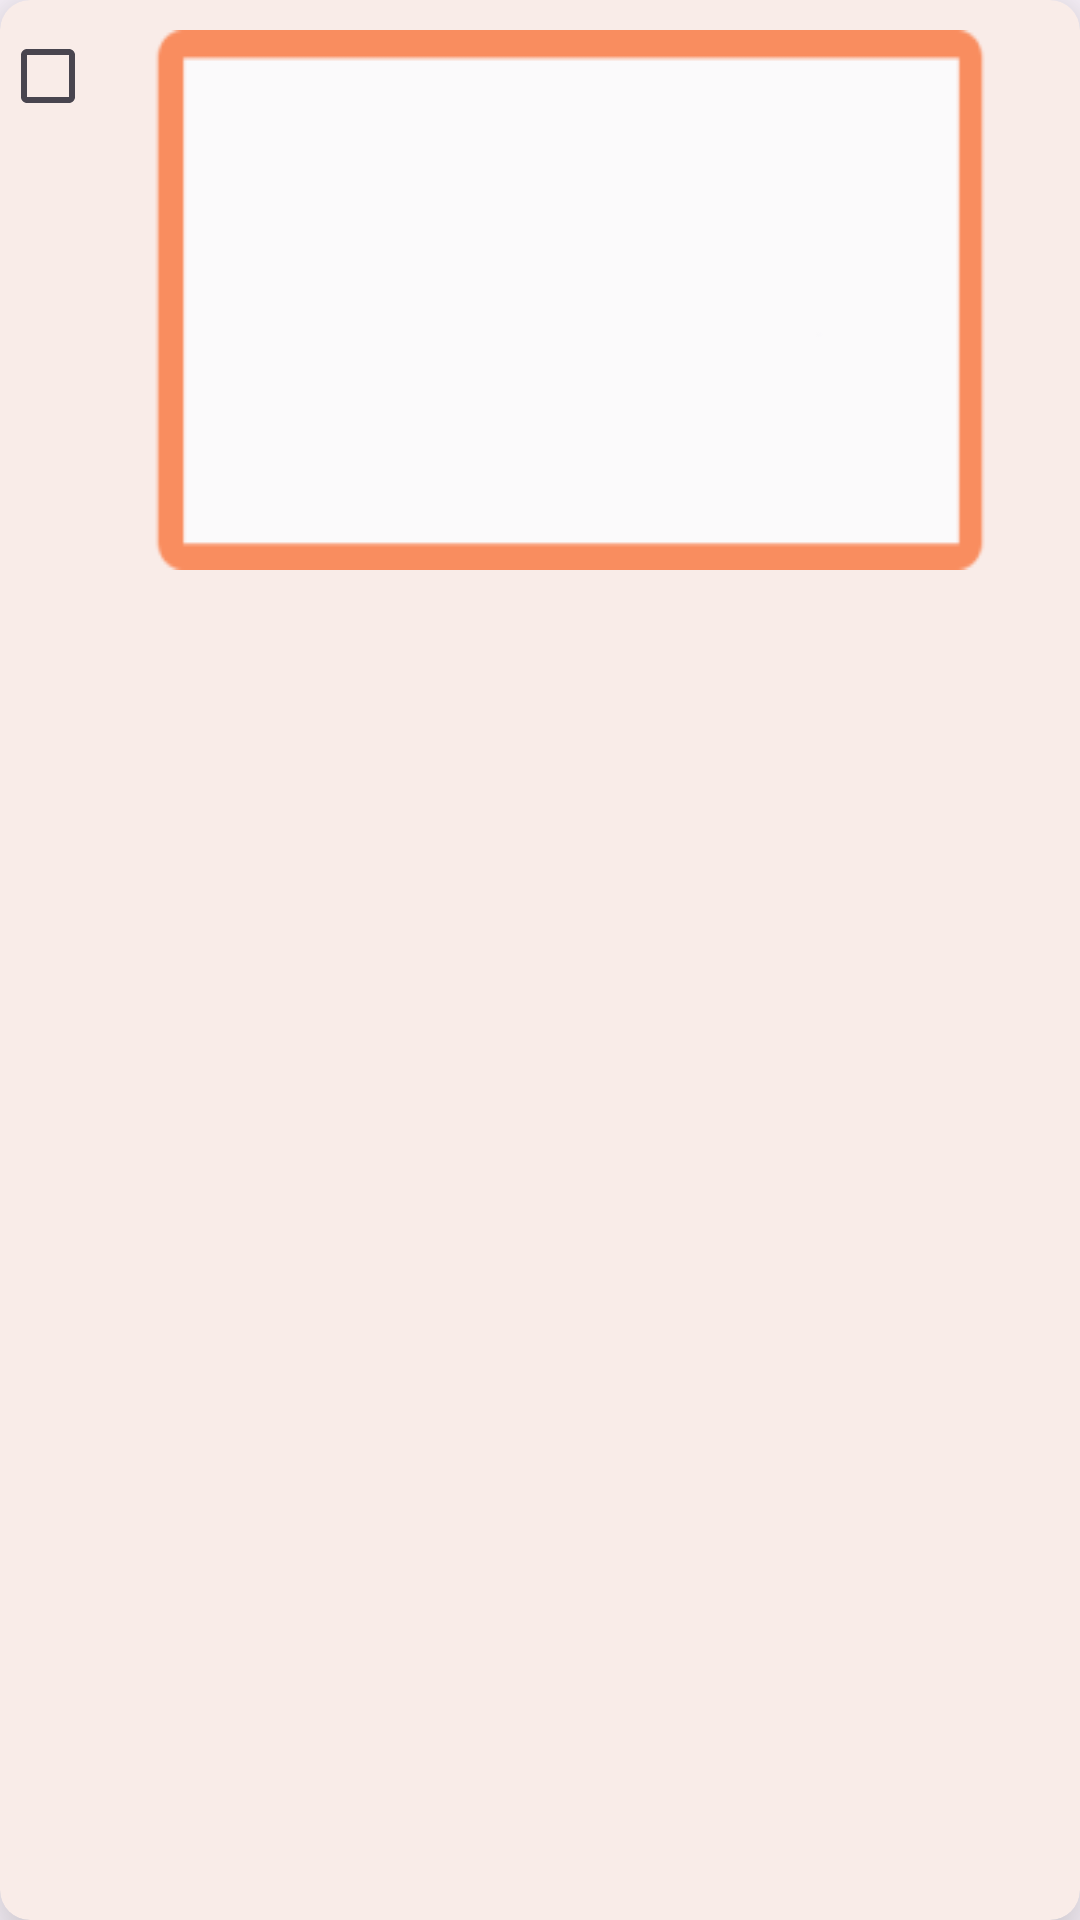

Write the Android layout XML for this screen, with the resource values it uses.
<!-- AndroidManifest.xml: application theme Theme.Memorise_v3 -->
<!-- res/layout/card_list_item.xml -->
<?xml version="1.0" encoding="utf-8"?>

<layout xmlns:android="http://schemas.android.com/apk/res/android"
    xmlns:app="http://schemas.android.com/apk/res-auto">

    <data>
        <variable
            name="card"
            type="com.example.memorise_v3.Card" />
    </data>

    
    <androidx.cardview.widget.CardView
        android:layout_width="match_parent"
        android:layout_height="wrap_content"
        android:layout_margin="8dp"
        app:cardCornerRadius="10dp"
        android:background="@color/saumon"
        app:cardBackgroundColor="@color/saumon"
        app:cardElevation="16dp">


        <ImageView
            android:id="@+id/imageView"
            android:layout_width="300dp"
            android:layout_height="wrap_content"
            android:layout_marginStart="40dp"
            android:layout_marginTop="10dp"
            android:background="@drawable/memocard_vide" />

        <CheckBox
            android:id="@+id/card_name"
            android:layout_width="wrap_content"
            android:layout_height="wrap_content"
            android:background="#00000000"
            android:checked="@{card.fini}"
            android:clickable="false"
            android:padding="8dp"

            android:text='@{card.titre + "\n" + "    "+ "Thème: "+ card.theme}'
            android:textAlignment="center"
            android:textSize="26dp"

            android:textStyle="bold" />

    </androidx.cardview.widget.CardView>
</layout>
<!-- resources referenced by this layout -->
<resources>
  <color name="saumon">#F9ECE8</color>
  <!-- drawable memocard_vide: png bitmap (drawable, 5259 bytes) -->
  <style name="Theme.Memorise_v3" parent="Base.Theme.Memorise_v3" />
  <style name="Base.Theme.Memorise_v3" parent="Theme.Material3.DayNight.NoActionBar">
          
          
      </style>
</resources>
